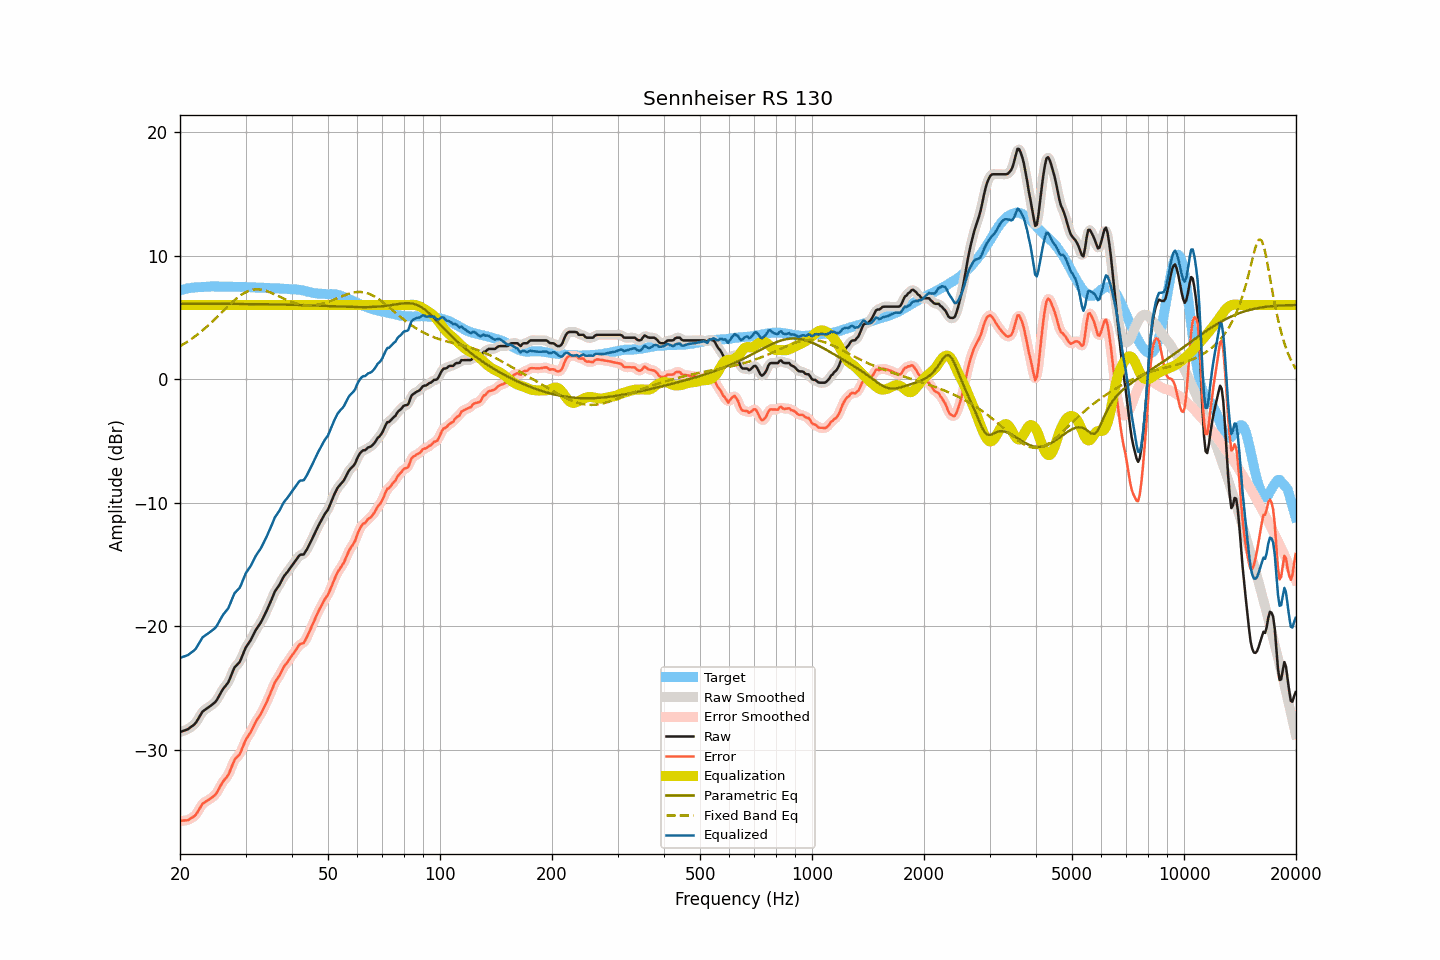

Source data for this figure (header and first rows):
frequency, raw, smoothed, error, error_smoothed, equalization, parametric_eq, fixed_band_eq, equalized_raw, equalized_smoothed, target
20.00, -28.54, -28.54, -35.72, -35.72, 6.00, 6.11, 2.67, -22.54, -22.54, 7.18
20.20, -28.50, -28.50, -35.72, -35.72, 6.00, 6.11, 2.74, -22.50, -22.50, 7.22
20.40, -28.45, -28.46, -35.70, -35.72, 6.00, 6.11, 2.82, -22.45, -22.46, 7.25
20.61, -28.41, -28.41, -35.69, -35.70, 6.00, 6.11, 2.90, -22.41, -22.41, 7.28
20.81, -28.36, -28.36, -35.68, -35.68, 6.00, 6.11, 2.98, -22.36, -22.36, 7.32
21.02, -28.31, -28.30, -35.67, -35.65, 6.00, 6.11, 3.07, -22.31, -22.30, 7.36
21.23, -28.21, -28.21, -35.58, -35.59, 6.00, 6.11, 3.15, -22.21, -22.21, 7.37
21.44, -28.11, -28.12, -35.50, -35.52, 6.00, 6.11, 3.25, -22.11, -22.12, 7.39
21.66, -28.02, -28.03, -35.43, -35.43, 6.00, 6.11, 3.34, -22.02, -22.03, 7.41
21.87, -27.92, -27.91, -35.34, -35.33, 6.00, 6.11, 3.43, -21.92, -21.91, 7.42
22.09, -27.77, -27.75, -35.21, -35.19, 6.00, 6.11, 3.53, -21.77, -21.75, 7.44
22.31, -27.55, -27.56, -34.99, -35.00, 6.00, 6.11, 3.63, -21.55, -21.56, 7.44
22.54, -27.33, -27.33, -34.78, -34.77, 6.00, 6.11, 3.73, -21.33, -21.33, 7.45
22.76, -27.11, -27.10, -34.57, -34.56, 6.00, 6.11, 3.84, -21.11, -21.10, 7.46
22.99, -26.89, -26.92, -34.35, -34.38, 6.00, 6.11, 3.94, -20.89, -20.92, 7.46
23.22, -26.79, -26.79, -34.26, -34.25, 6.00, 6.10, 4.06, -20.79, -20.79, 7.47
23.45, -26.70, -26.69, -34.17, -34.16, 6.00, 6.10, 4.17, -20.70, -20.69, 7.47
23.69, -26.61, -26.61, -34.10, -34.09, 6.00, 6.10, 4.28, -20.61, -20.61, 7.48
23.92, -26.52, -26.52, -34.01, -34.01, 6.00, 6.10, 4.40, -20.52, -20.52, 7.49
24.16, -26.42, -26.42, -33.92, -33.92, 6.00, 6.10, 4.52, -20.42, -20.42, 7.50
24.40, -26.32, -26.33, -33.83, -33.83, 6.00, 6.10, 4.64, -20.32, -20.33, 7.51
24.65, -26.22, -26.23, -33.72, -33.73, 6.00, 6.10, 4.77, -20.22, -20.23, 7.50
24.89, -26.11, -26.09, -33.61, -33.59, 6.00, 6.10, 4.89, -20.11, -20.09, 7.50
25.14, -25.93, -25.92, -33.43, -33.41, 6.00, 6.10, 5.02, -19.93, -19.92, 7.50
25.39, -25.69, -25.70, -33.18, -33.19, 6.00, 6.10, 5.15, -19.69, -19.70, 7.50
25.65, -25.46, -25.46, -32.96, -32.95, 6.00, 6.10, 5.28, -19.46, -19.46, 7.50
25.91, -25.23, -25.23, -32.71, -32.72, 6.00, 6.10, 5.40, -19.23, -19.23, 7.49
26.16, -25.02, -25.03, -32.51, -32.52, 6.00, 6.10, 5.53, -19.02, -19.03, 7.49
26.43, -24.86, -24.87, -32.36, -32.36, 6.00, 6.10, 5.66, -18.86, -18.87, 7.49
26.69, -24.69, -24.70, -32.18, -32.19, 6.00, 6.09, 5.79, -18.69, -18.70, 7.49
26.96, -24.53, -24.49, -32.02, -31.99, 6.00, 6.09, 5.92, -18.53, -18.49, 7.49
27.23, -24.23, -24.23, -31.72, -31.72, 6.00, 6.09, 6.04, -18.23, -18.23, 7.49
27.50, -23.91, -23.91, -31.40, -31.39, 6.00, 6.09, 6.17, -17.91, -17.91, 7.49
27.77, -23.59, -23.59, -31.06, -31.07, 6.00, 6.09, 6.29, -17.59, -17.59, 7.48
28.05, -23.30, -23.34, -30.78, -30.82, 6.00, 6.09, 6.40, -17.30, -17.34, 7.48
28.33, -23.17, -23.17, -30.63, -30.64, 6.00, 6.09, 6.51, -17.17, -17.17, 7.46
28.62, -23.03, -23.03, -30.51, -30.50, 6.00, 6.09, 6.62, -17.03, -17.03, 7.47
28.90, -22.90, -22.86, -30.37, -30.33, 6.00, 6.09, 6.72, -16.90, -16.86, 7.47
29.19, -22.63, -22.62, -30.09, -30.08, 6.00, 6.09, 6.81, -16.63, -16.62, 7.46
29.48, -22.30, -22.31, -29.77, -29.77, 6.00, 6.08, 6.89, -16.30, -16.31, 7.47
29.78, -21.98, -21.99, -29.45, -29.45, 6.00, 6.08, 6.97, -15.98, -15.99, 7.47
30.08, -21.69, -21.71, -29.15, -29.17, 6.00, 6.08, 7.04, -15.69, -15.71, 7.46
30.38, -21.49, -21.49, -28.95, -28.94, 6.00, 6.08, 7.10, -15.49, -15.49, 7.45
30.68, -21.29, -21.29, -28.74, -28.74, 6.00, 6.08, 7.15, -15.29, -15.29, 7.45
30.99, -21.10, -21.08, -28.54, -28.52, 6.00, 6.08, 7.20, -15.10, -15.08, 7.44
31.30, -20.84, -20.84, -28.28, -28.28, 6.00, 6.08, 7.23, -14.84, -14.84, 7.44
31.61, -20.58, -20.59, -28.01, -28.01, 6.00, 6.07, 7.25, -14.58, -14.59, 7.43
31.93, -20.32, -20.34, -27.75, -27.76, 6.00, 6.07, 7.26, -14.32, -14.34, 7.42
32.24, -20.12, -20.13, -27.53, -27.54, 6.00, 6.07, 7.27, -14.12, -14.13, 7.41
32.57, -19.93, -19.93, -27.34, -27.33, 6.00, 6.07, 7.26, -13.93, -13.93, 7.41
32.89, -19.74, -19.72, -27.14, -27.13, 6.00, 6.07, 7.25, -13.74, -13.72, 7.40
33.22, -19.50, -19.50, -26.90, -26.90, 6.00, 6.07, 7.23, -13.50, -13.50, 7.40
33.55, -19.24, -19.25, -26.64, -26.65, 6.00, 6.06, 7.20, -13.24, -13.25, 7.40
33.89, -18.98, -18.98, -26.38, -26.37, 6.00, 6.06, 7.16, -12.98, -12.98, 7.40
34.23, -18.70, -18.70, -26.09, -26.09, 6.00, 6.06, 7.12, -12.70, -12.70, 7.39
34.57, -18.41, -18.42, -25.79, -25.80, 6.00, 6.06, 7.08, -12.41, -12.42, 7.38
34.92, -18.12, -18.12, -25.50, -25.50, 6.00, 6.06, 7.03, -12.12, -12.12, 7.38
35.27, -17.81, -17.80, -25.19, -25.17, 6.00, 6.05, 6.97, -11.81, -11.80, 7.37
35.62, -17.50, -17.49, -24.86, -24.86, 6.00, 6.05, 6.91, -11.50, -11.49, 7.36
35.97, -17.18, -17.22, -24.53, -24.58, 6.00, 6.05, 6.85, -11.18, -11.22, 7.36
... 635 more rows
